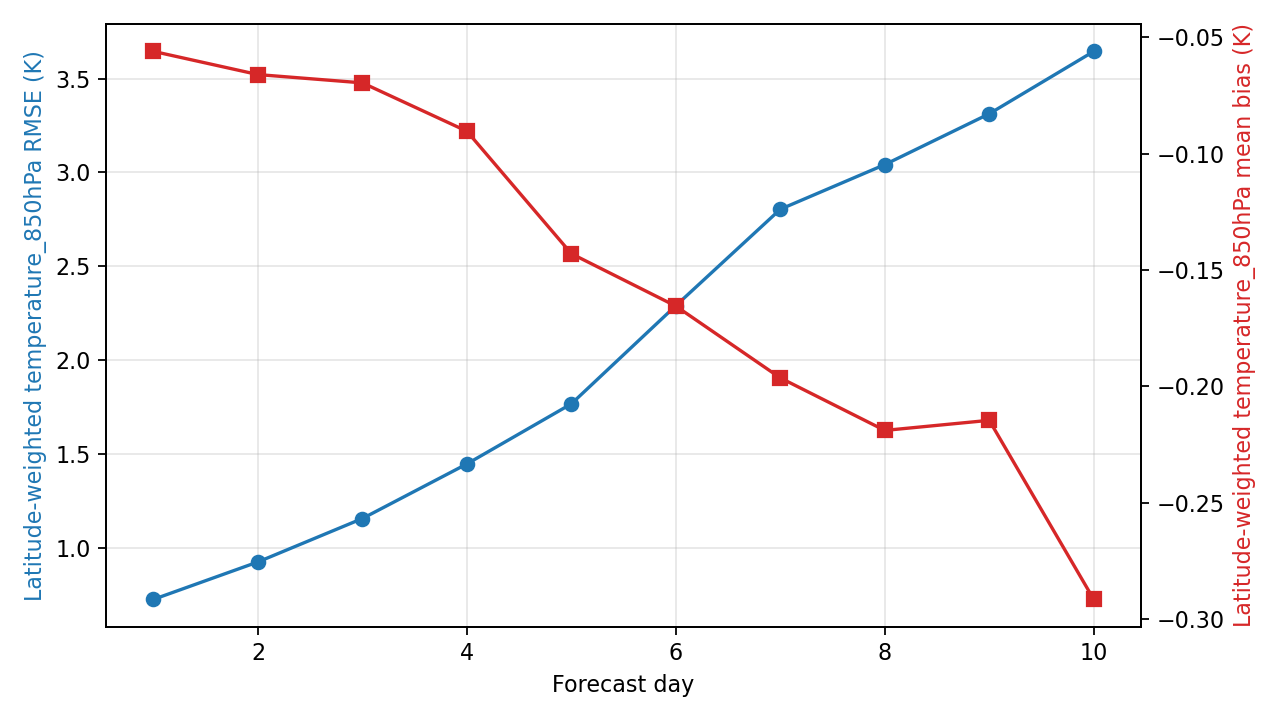

Source data for this figure (header and first rows):
day, step, lead_hours, lead_day, temperature_850hPa_rmse_k, temperature_850hPa_mean_bias_k, metric_variable, metric_level_hpa, reference
1, 4, 24.0, 1.0, 0.7239, -0.05604, temperature, 850, ground_truth
2, 8, 48.0, 2.0, 0.9234, -0.066, temperature, 850, ground_truth
3, 12, 72.0, 3.0, 1.155, -0.06957, temperature, 850, ground_truth
4, 16, 96.0, 4.0, 1.446, -0.09034, temperature, 850, ground_truth
5, 20, 120.0, 5.0, 1.766, -0.143, temperature, 850, ground_truth
6, 24, 144.0, 6.0, 2.289, -0.1655, temperature, 850, ground_truth
7, 28, 168.0, 7.0, 2.803, -0.1964, temperature, 850, ground_truth
8, 32, 192.0, 8.0, 3.041, -0.219, temperature, 850, ground_truth
9, 36, 216.0, 9.0, 3.312, -0.2146, temperature, 850, ground_truth
10, 40, 240.0, 10.0, 3.645, -0.2916, temperature, 850, ground_truth
